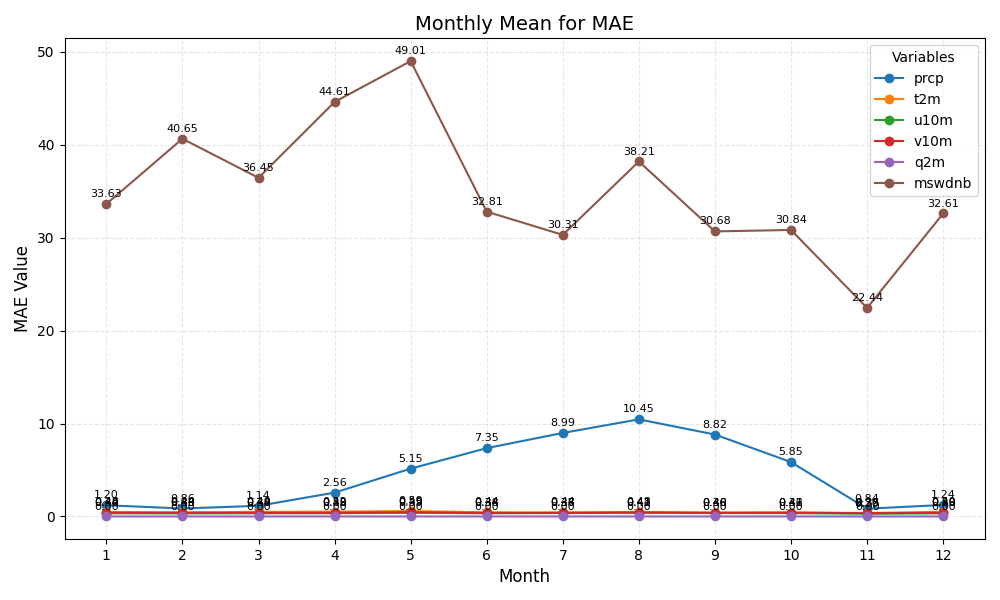

The file beside this chart, header and first rows:
month	prcp	t2m	u10m	v10m	q2m	mswdnb
1	1.204	0.4778	0.3401	0.4046	0.00049	33.63
2	0.8579	0.4415	0.3279	0.3995	0.00043	40.65
3	1.144	0.4912	0.3429	0.3983	0.00058	36.45
4	2.565	0.5182	0.3463	0.4016	0.00058	44.61
5	5.146	0.5862	0.3938	0.4504	0.00077	49.01
6	7.354	0.4447	0.3397	0.3834	0.00050	32.81
7	8.988	0.4393	0.3654	0.3821	0.00054	30.31
8	10.45	0.4775	0.4226	0.412	0.00061	38.21
9	8.817	0.4006	0.3609	0.4035	0.00058	30.68
10	5.848	0.4245	0.3568	0.4136	0.00053	30.84
11	0.8366	0.3763	0.2926	0.3481	0.00057	22.44
12	1.236	0.4971	0.333	0.405	0.00050	32.61
